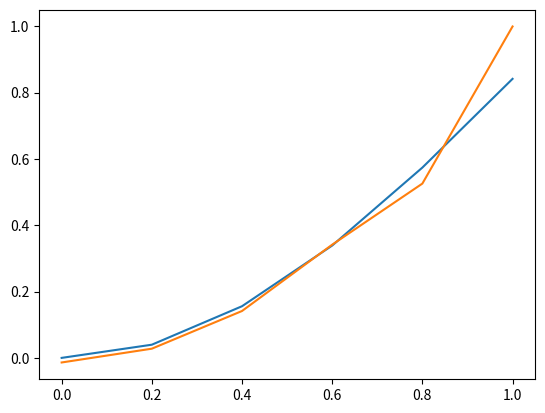

Write the Python code that produced this figure.
#This is the chapter one codes in the FEM book of Larson.
#this is educational project to get myself familiar with FEM implementation and git.

import numpy as np
import matplotlib.pyplot as plt



# This function is to evaluate the mass matrix in 1D for X 
def MassMat1D(x):
    n= len(x) - 1 # number of elemnts 
    M = np.zeros((n+1,n+1)) #allocate n+1xn+1 zeros matrix for M
    
    for i in range(n):
        h = x[i+1] - x[i]
        M[i,i] += h/3
        M[i+1,i] += h/6      
        M[i,i+1] += h/6
        M[i+1,i+1] += h/3 
        
    return M      


# This function f(x) which used int the numerical integration.
def foo(y):
     return y*np.sin(y)


# print ('foo(x)= ',foo(x))

# This function is to evaluate the Load vector b in 1D for X 
def LoadVec1D(x):
    n = len(x) - 1          # number of elemnts 
    b = np.zeros((n+1,1))   # allocate b matrix
    
    for i in range(n):
        h = x[i+1] - x[i]
        b[i] += foo([x[i]])*h/2
        b[i+1] += foo([x[i+1]])*h/2
    
    return b


x = np.linspace(0,1,6)

M = MassMat1D(x)
inverse_M = np.linalg.inv(M)
b = LoadVec1D(x)

Pf = inverse_M@b 

print('x= \n',x)
print('b= \n', LoadVec1D(x))
print('M = \n',MassMat1D(x))
print('Pf= \n' ,Pf)

plt.plot(x,foo(x))
plt.plot(x,Pf)
plt.show()
